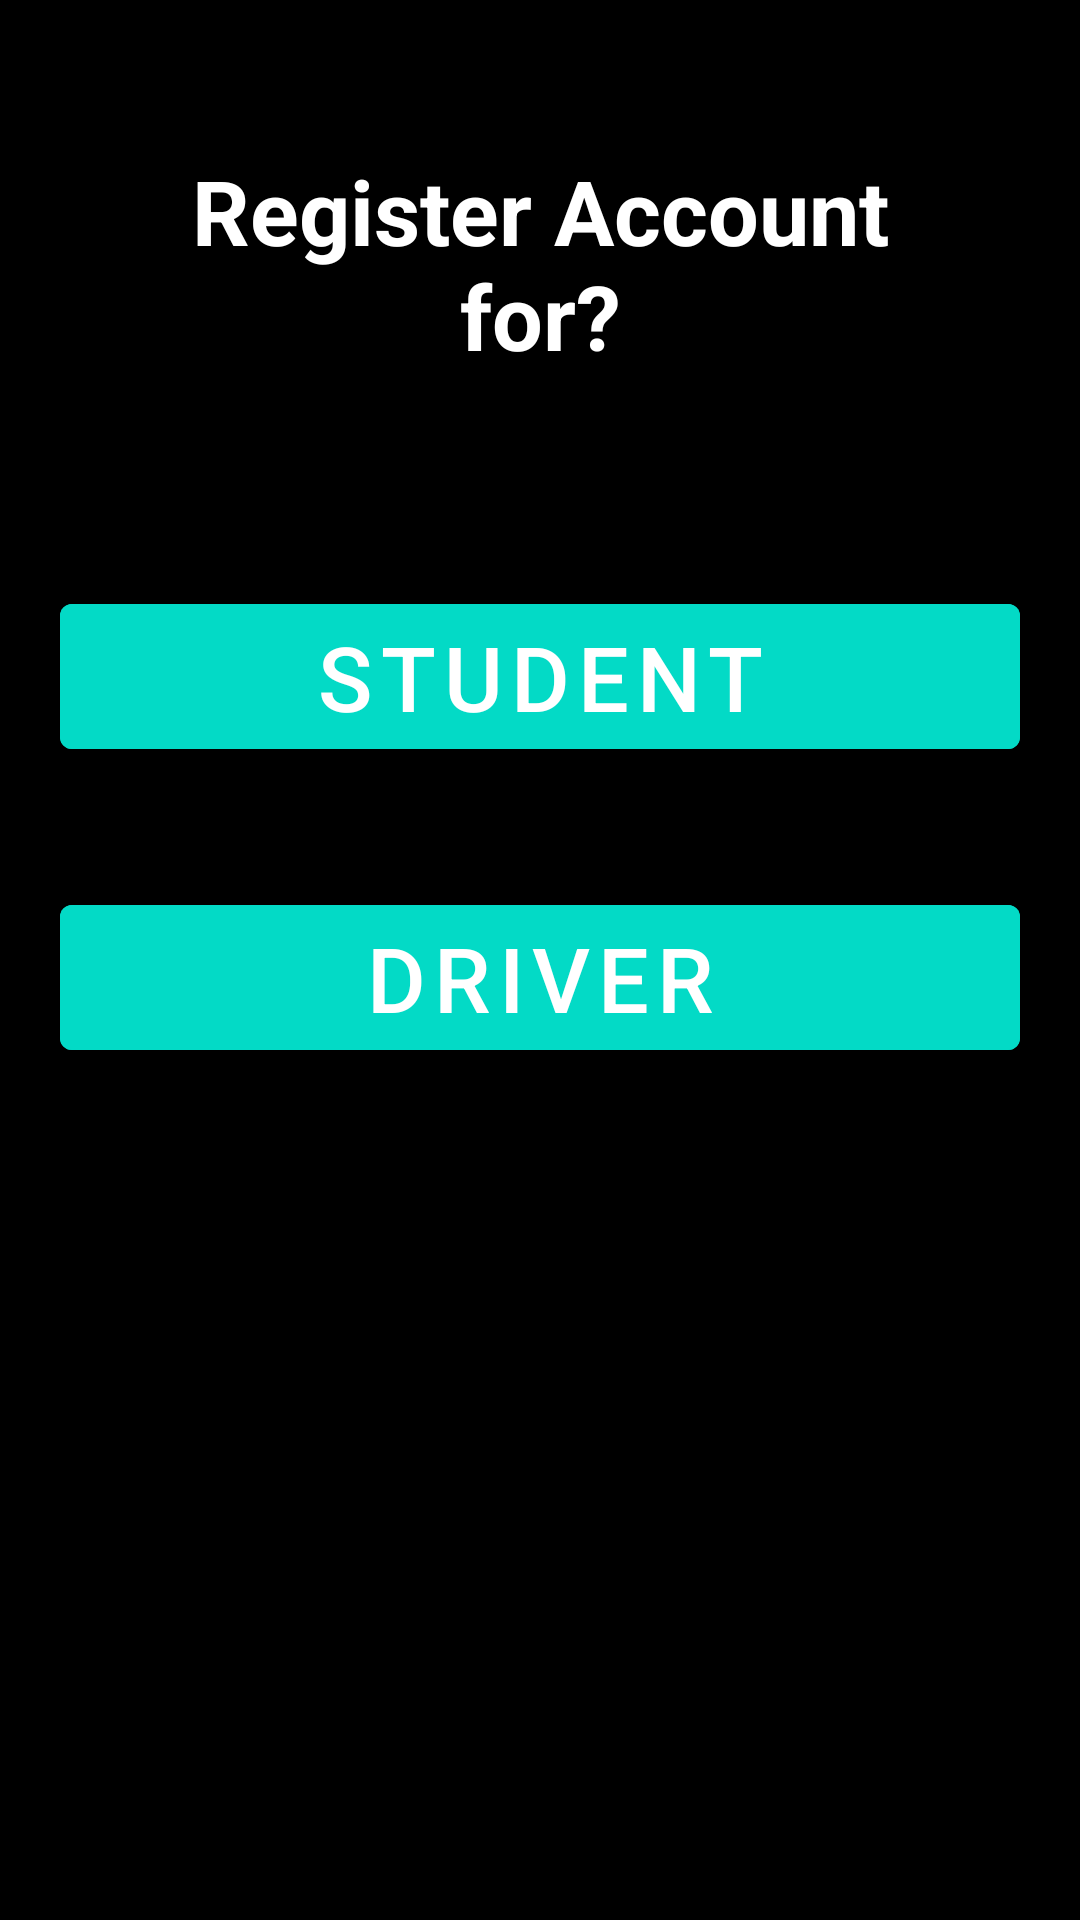

Android layout source for this screen:
<!-- AndroidManifest.xml: application theme Theme.SundoAppV04 -->
<!-- res/layout/activity_register_main.xml -->
<?xml version="1.0" encoding="utf-8"?>
<RelativeLayout xmlns:android="http://schemas.android.com/apk/res/android"
    xmlns:app="http://schemas.android.com/apk/res-auto"
    xmlns:tools="http://schemas.android.com/tools"
    android:layout_width="match_parent"
    android:layout_height="match_parent"
    android:background="@color/black"
    tools:context=".RegisterMain">

    <TextView
        android:id="@+id/txtRegisterAs"
        android:layout_width="match_parent"
        android:layout_height="wrap_content"
        android:layout_marginStart="50dp"
        android:layout_marginTop="50dp"
        android:layout_marginEnd="50dp"
        android:layout_marginBottom="50dp"
        android:gravity="center"
        android:text="Register Account for?"
        android:textColor="@color/white"
        android:textSize="30dp"
        android:textStyle="bold" />

    <com.google.android.material.button.MaterialButton
        android:id="@+id/studentBtn"
        android:layout_width="match_parent"
        android:layout_height="wrap_content"
        android:layout_below="@id/txtRegisterAs"
        android:layout_centerHorizontal="true"
        android:layout_marginStart="50dp"
        android:layout_margin="20dp"
        android:backgroundTint="@color/design_default_color_secondary"
        android:textSize="30dp"
        android:text="STUDENT" />

    <com.google.android.material.button.MaterialButton
        android:id="@+id/driverBtn"
        android:layout_width="match_parent"
        android:layout_height="wrap_content"
        android:layout_below="@id/studentBtn"
        android:layout_centerHorizontal="true"
        android:layout_marginStart="20dp"
        android:layout_marginTop="20dp"
        android:layout_marginEnd="20dp"
        android:layout_marginBottom="20dp"
        android:backgroundTint="@color/design_default_color_secondary"
        android:textSize="30dp"
        android:text="DRIVER" />

</RelativeLayout>
<!-- resources referenced by this layout -->
<resources>
  <style name="Theme.SundoAppV04" parent="Theme.MaterialComponents.DayNight.DarkActionBar">
          
          <item name="colorPrimary">@color/purple_500</item>
          <item name="colorPrimaryVariant">@color/purple_700</item>
          <item name="colorOnPrimary">@color/white</item>
          
          <item name="colorSecondary">@color/teal_200</item>
          <item name="colorSecondaryVariant">@color/teal_700</item>
          <item name="colorOnSecondary">@color/black</item>
          
          <item name="android:statusBarColor" tools:targetApi="l">?attr/colorPrimaryVariant</item>
          
      </style>
  <!-- not gathered from this repository: default colours our renderer supplied (Android Studio template values) -->
  <color name="purple_500">#FF6200EE</color>
  <color name="purple_700">#FF3700B3</color>
  <color name="teal_200">#FF03DAC5</color>
  <color name="teal_700">#FF018786</color>
  <color name="black">#FF000000</color>
  <color name="white">#FFFFFFFF</color>
</resources>
